The GitHub repository Michael-Hills/Freestyle-Skiing-Fall-Detection contains a labelled image folder "Images2" with 2 categories: non-fall, fall. Examples follow, each with its label.

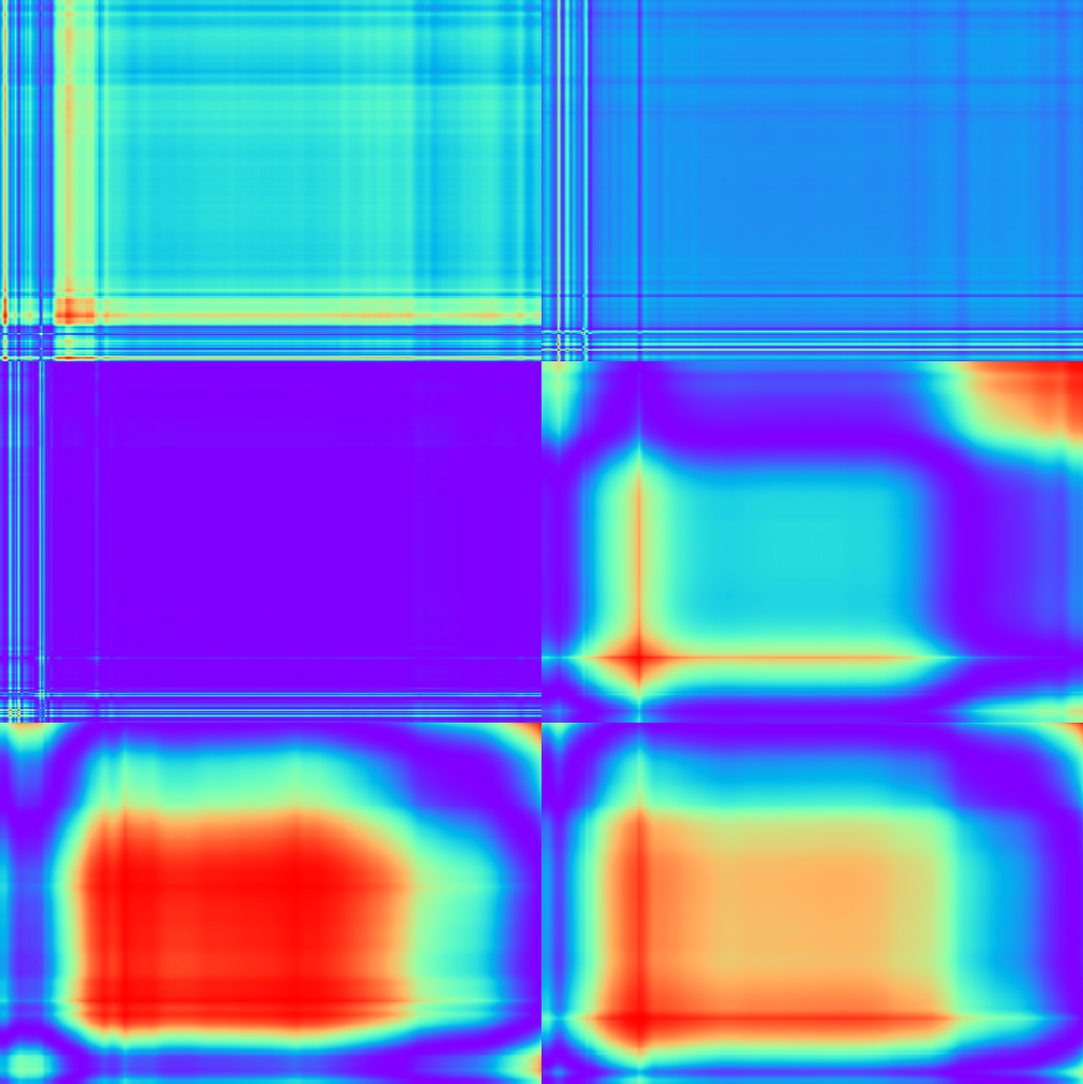
Label: fall

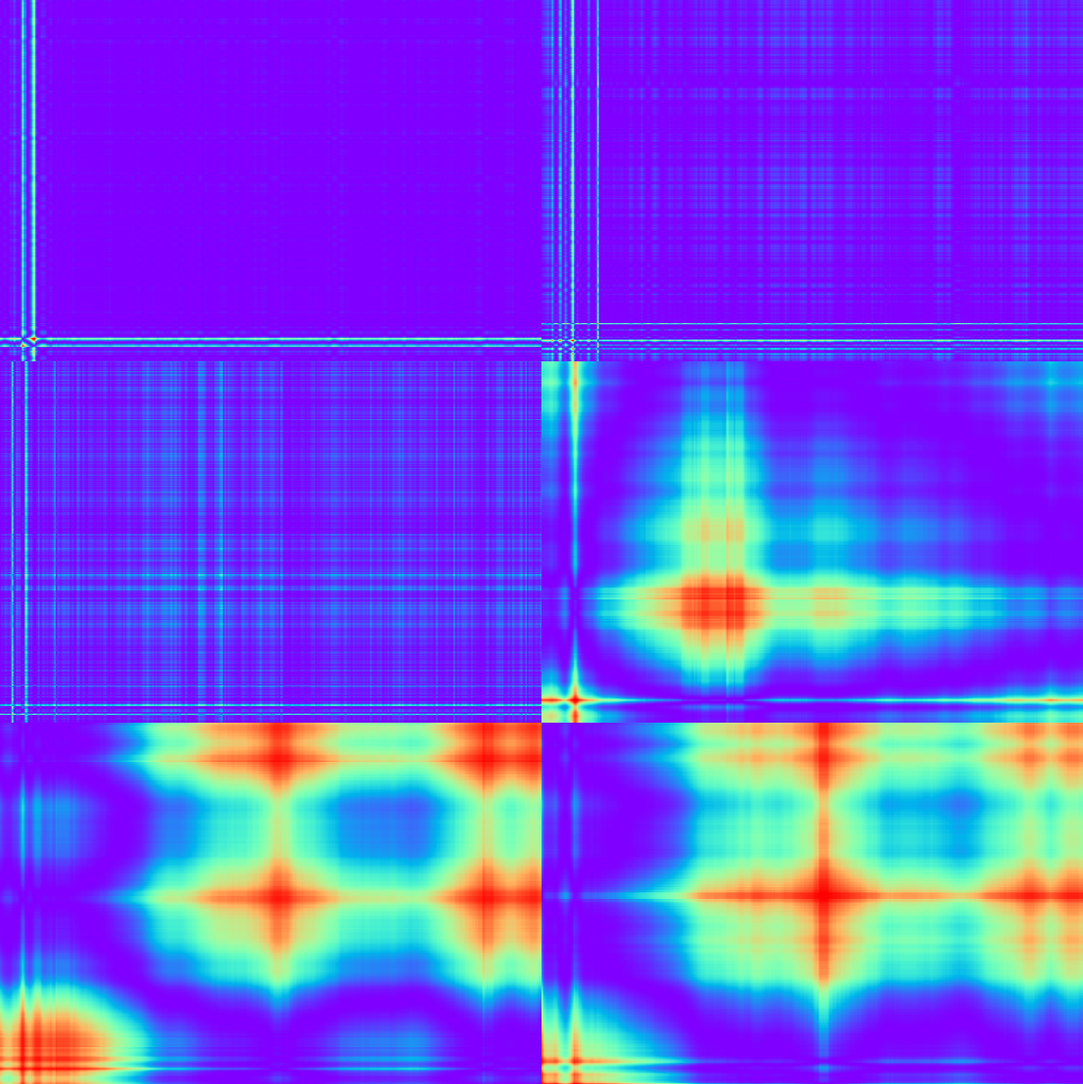
Label: non-fall

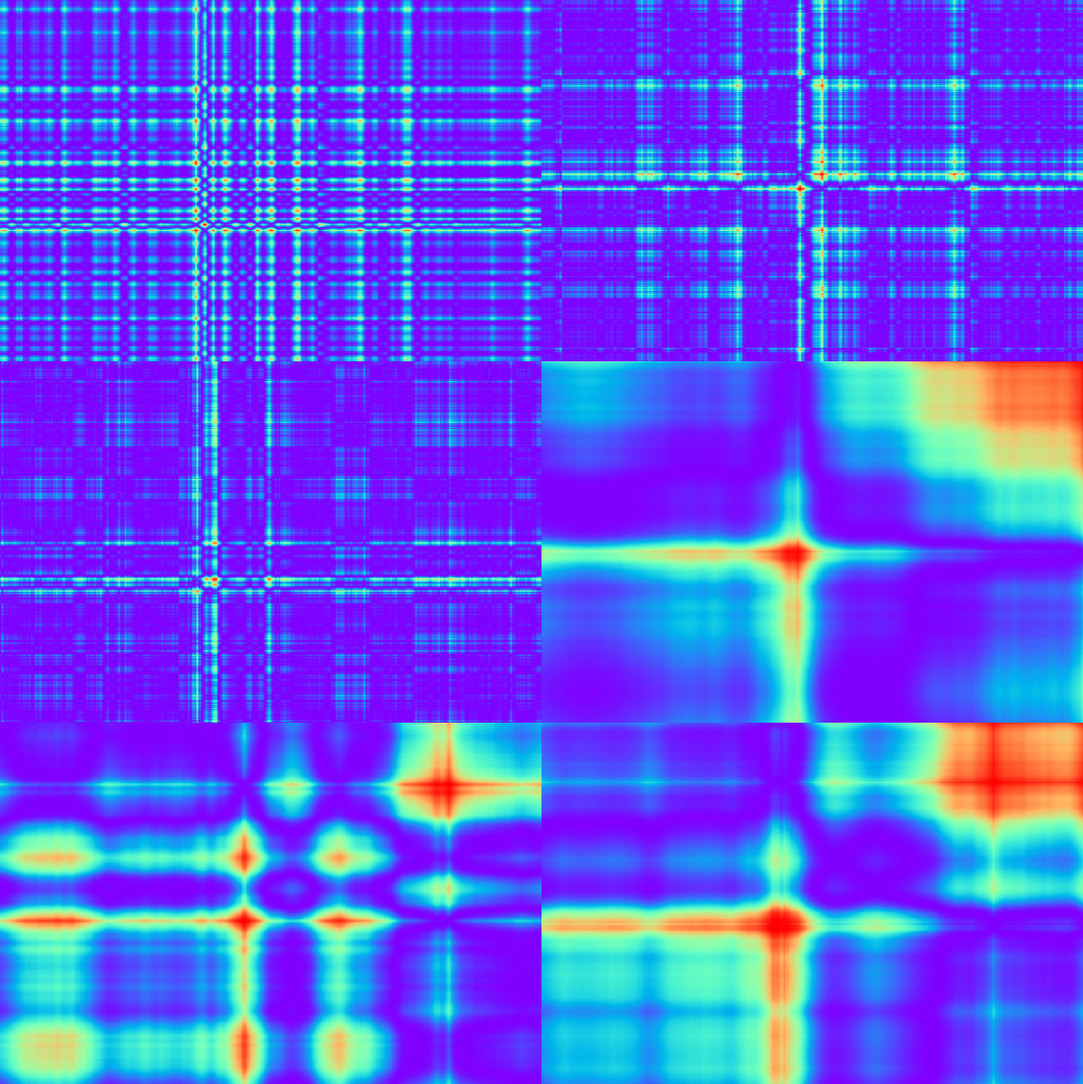
Label: non-fall

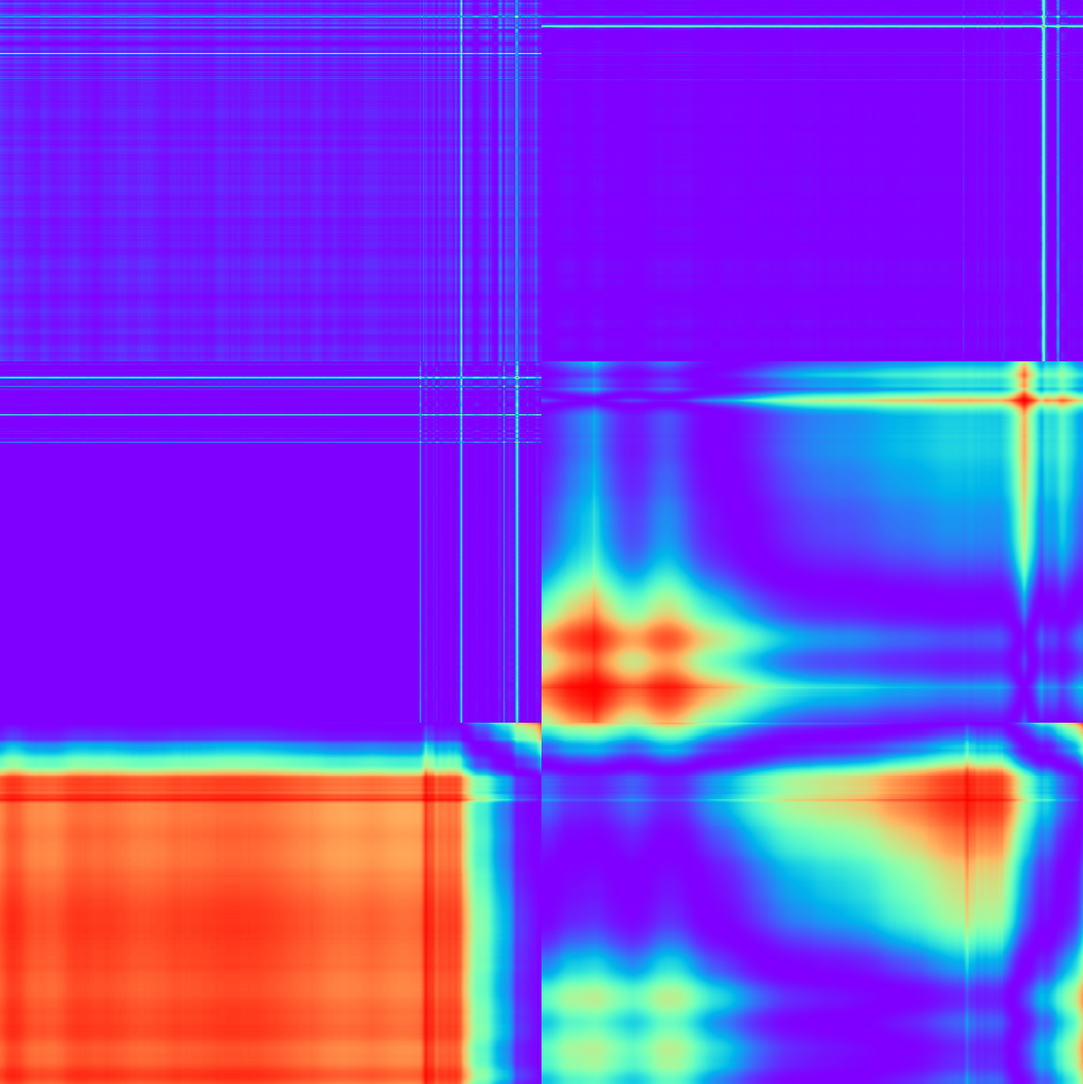
Label: non-fall

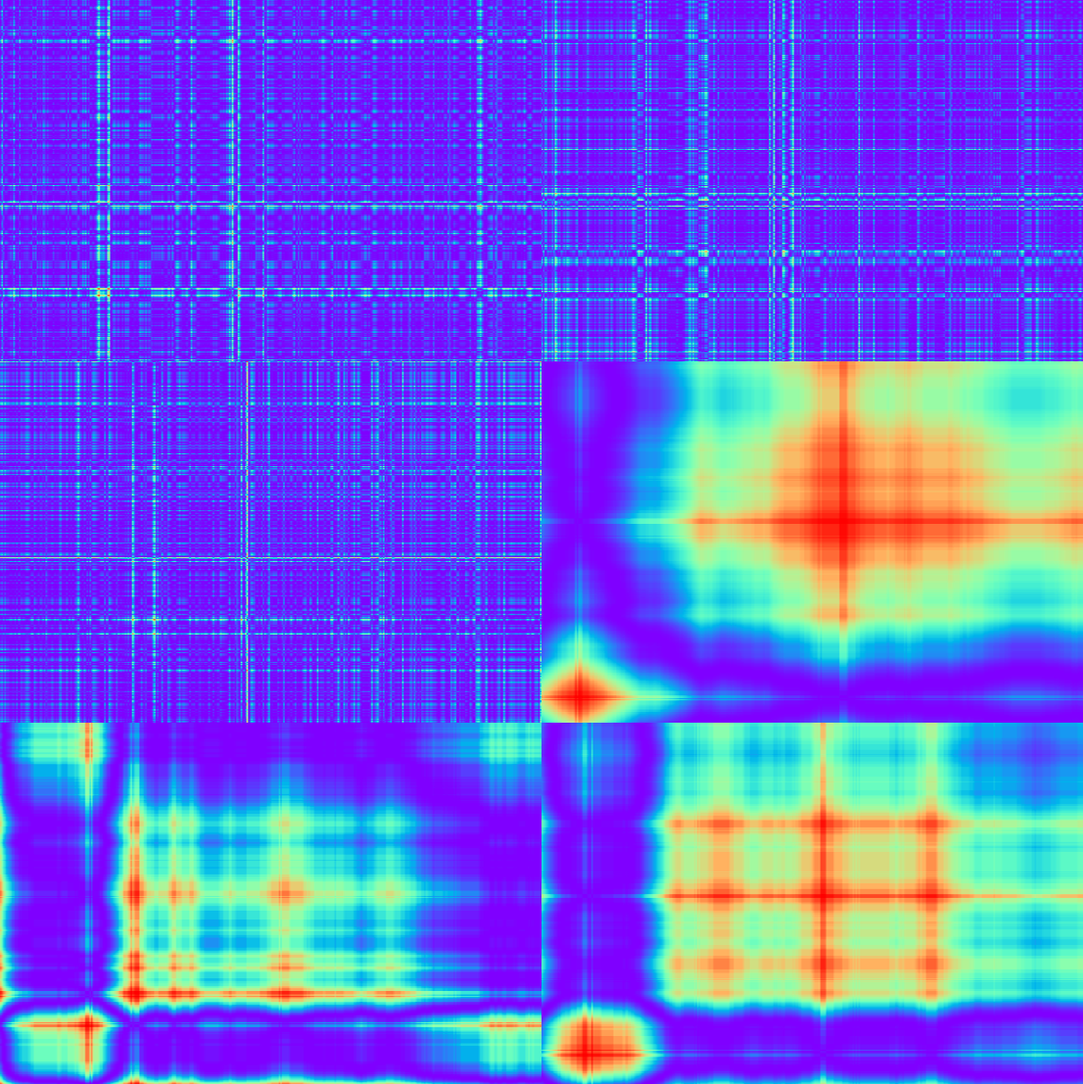
Label: non-fall

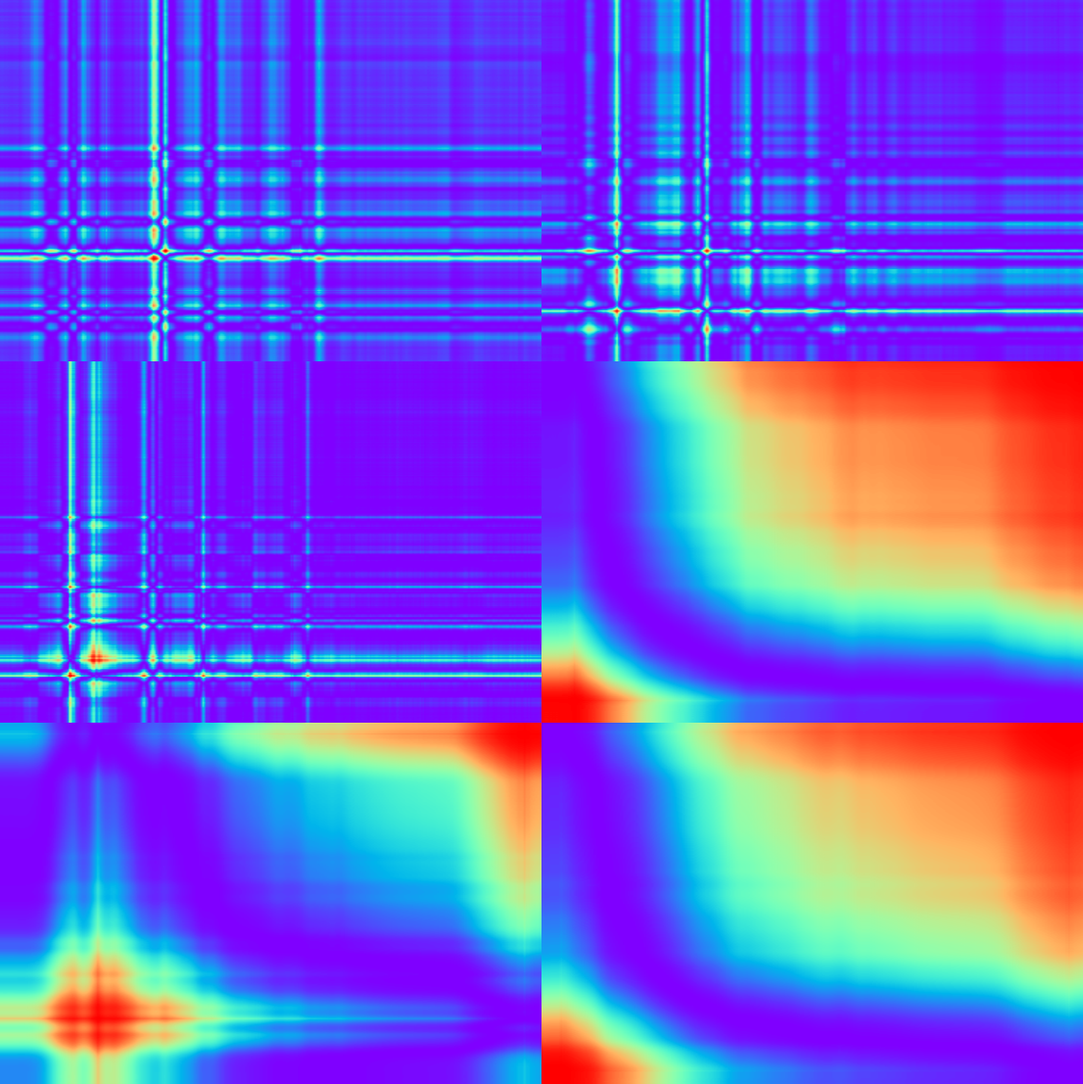
Label: non-fall
